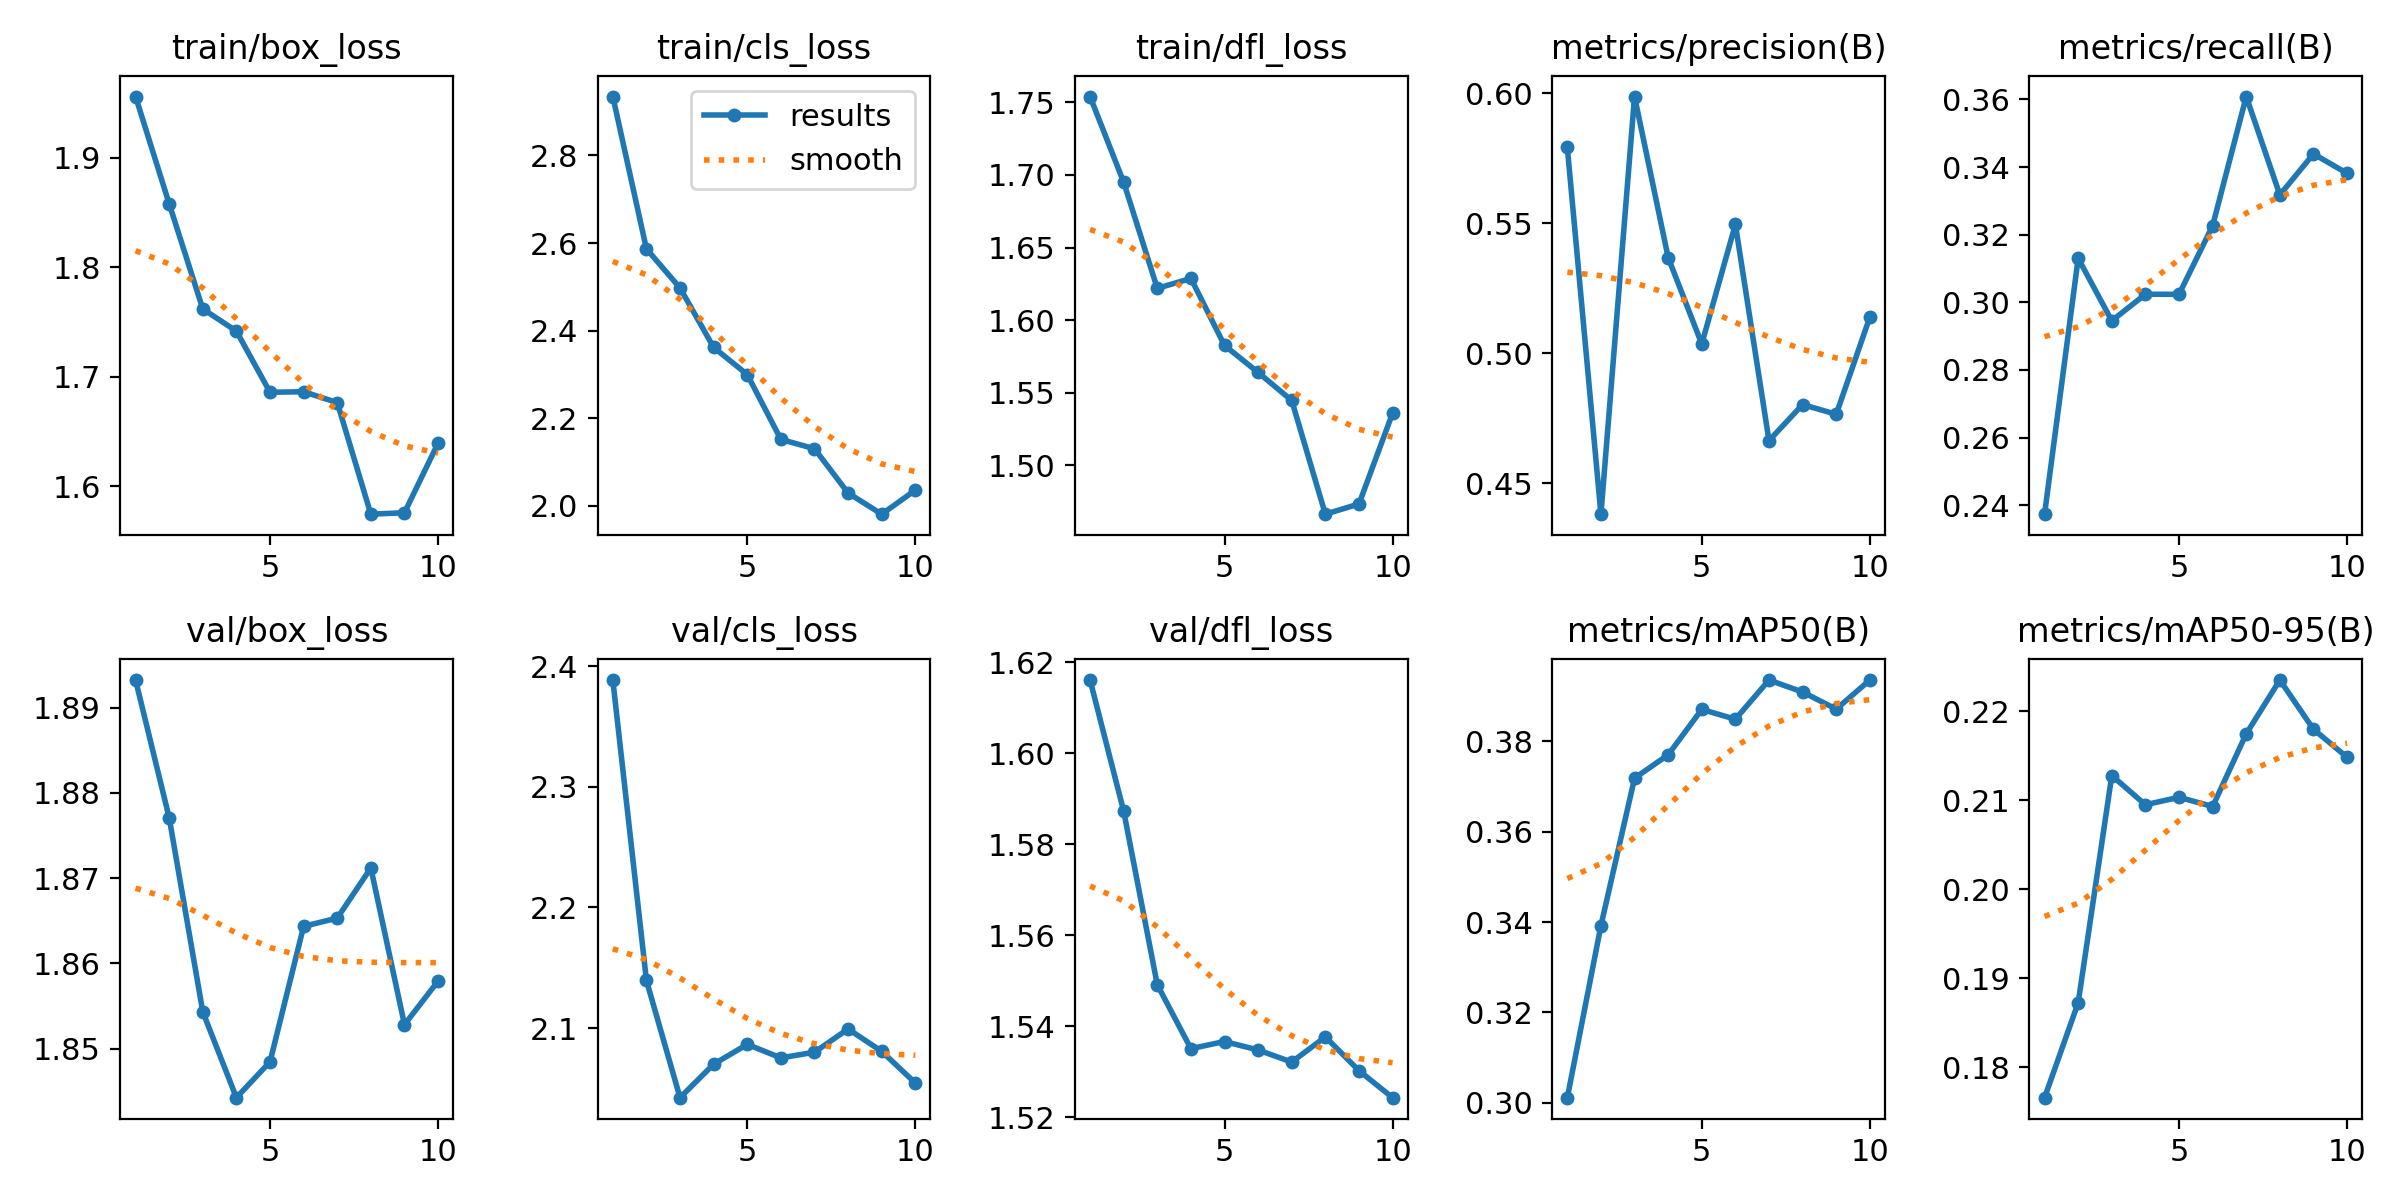

The data file committed next to this chart (first rows):
epoch, time, train/box_loss, train/cls_loss, train/dfl_loss, metrics/precision(B), metrics/recall(B), metrics/mAP50(B), metrics/mAP50-95(B), val/box_loss, val/cls_loss, val/dfl_loss, lr/pg0, lr/pg1, lr/pg2
1, 47.77, 1.956, 2.935, 1.754, 0.5791, 0.2373, 0.3011, 0.1766, 1.893, 2.389, 1.616, 2.023e-05, 2.023e-05, 2.023e-05
2, 94.5, 1.858, 2.587, 1.695, 0.4382, 0.313, 0.3392, 0.1872, 1.877, 2.139, 1.587, 3.75266e-05, 3.75266e-05, 3.75266e-05
3, 141.4, 1.762, 2.497, 1.622, 0.5987, 0.2945, 0.3719, 0.2127, 1.854, 2.042, 1.549, 5.05821e-05, 5.05821e-05, 5.05821e-05
4, 188, 1.742, 2.362, 1.629, 0.5368, 0.3024, 0.377, 0.2095, 1.844, 2.07, 1.535, 5.93965e-05, 5.93965e-05, 5.93965e-05
5, 234.1, 1.686, 2.3, 1.583, 0.5036, 0.3024, 0.3871, 0.2103, 1.848, 2.086, 1.537, 6.39696e-05, 6.39696e-05, 6.39696e-05
6, 280.4, 1.686, 2.151, 1.564, 0.5495, 0.3226, 0.3849, 0.2093, 1.864, 2.075, 1.535, 6.0095e-05, 6.0095e-05, 6.0095e-05
7, 326.5, 1.677, 2.13, 1.545, 0.4664, 0.3609, 0.3936, 0.2174, 1.865, 2.08, 1.532, 4.8314e-05, 4.8314e-05, 4.8314e-05
8, 372.8, 1.575, 2.029, 1.466, 0.4803, 0.3318, 0.3909, 0.2235, 1.871, 2.099, 1.538, 3.6533e-05, 3.6533e-05, 3.6533e-05
9, 418.9, 1.576, 1.981, 1.473, 0.4765, 0.3439, 0.3871, 0.218, 1.853, 2.081, 1.53, 2.4752e-05, 2.4752e-05, 2.4752e-05
10, 465.5, 1.639, 2.035, 1.536, 0.5139, 0.3382, 0.3936, 0.2148, 1.858, 2.054, 1.524, 1.2971e-05, 1.2971e-05, 1.2971e-05
